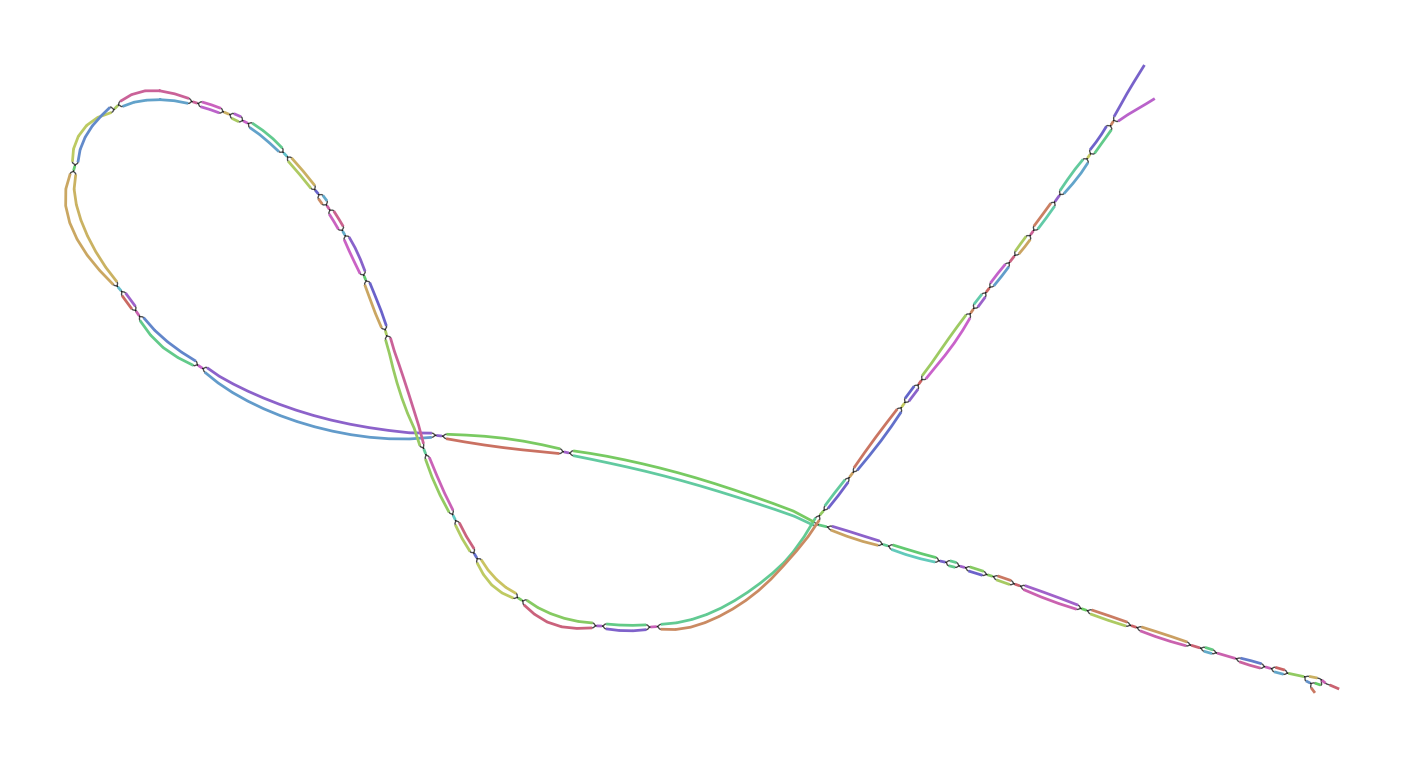

The table this chart was drawn from, first rows:
Node_Label, Sequence
k_1287, ACTCGATGGCATTGTGCGCGGCAATTGCCCCCACCCCCAG…
k_1289, GACTCGATGGCATTGTG
k_1499, ATACTGTGCATATTATGCAATGTTTATTCTTGTTTAGTGT…
k_1511, CCTCACATACTGTGCATATTAT
k_2529, CTACCACTATTGTGGCGTCTGGTGGCTTGGTCTTGCTATC…
k_2531, TCTACCACTATTGTGGC
k_2881, GAAGGTGGGTTGTGTCCTCTAGTCTTTGATCTTCTATGGT…
k_2883, TGAAGGTGGGTTGTGTC
k_3475, CTTCTCTATCTAGCTGCTCTGACAACTTTCCAGGGTTGAG…
k_3477, CCTTCTCTATCTAGCTG
k_4719, TTGCATCCATCATACCGTGAATTGCCTTCAGTTCCGTGTC…
k_4733, TTCTCACTTGCATCCATCATACC
k_5563, CCAATTTTTCAAAACCCGTCCTTTTTAAATCACTCAAGTT…
k_5565, GCCAATTTTTCAAAACC
k_5905, TGCCGTAGACTTCTTCTTCCCCATACCAGCTTGCTACAGT…
k_5921, TTTTGGCATGCCGTAGACTTCTTC
k_6957, TGCTTCTCTGAGTCCAGTACTTCTCCAACATTCTTCTTCT…
k_6959, GTGCTTCTCTGAGTCCA
k_7029, TTTTTTGGGGCTTGCCCGCTTCATGTAGAATTTGCATCCC…
k_7037, GTTATTTTTTGGGGCTTGCC
k_7325, GTTGCCATCTTTGATAATATGACAGCAGTGTCTCTGCCGG…
k_7379, CCCCTTTCTCCACTTGAATCCAATCTTGTTGCCATCTTTG…
k_7393, AGACATGGATCCTTGCAACCCTATTGAAACTCTTATATGG…
k_7431, AGGAAGCCATCATCCCCACAGACATGGATCCTTGC
k_8023, CTGGTTCTACTACCTTGGAGAGGTTATGGTAATTCCAAGT…
k_8027, GGCTGGTTCTACTACCTT
k_8587, TTCTCTCATCACTAGGAGTCCAGTCACAACTAAATGGTGC…
k_8589, ATTCTCTCATCACTAGG
k_9621, TGCAAGGCATAGGCCCTAGTTTATCATCCATTGCAATGAC…
k_9633, ATGGTTTGCAAGGCATAGGCCC
k_9853, CTATCACTGCCTTTGGGAGCTCAGTGGTCTTCCCTGCCCC…
k_9855, TCTATCACTGCCTTTGG
k_10435, ACAAATGTATAAGCTAACCATGTCGTTACTGTGGCGGCTG…
k_10465, CCAATATCTTCATTTACAAATGTATAAGCTA
k_10945, CAAAGTTGTCATCCATTTCTATTATGTCCTCTTGTTCTTT…
k_10959, CCGAATTCAAAGTTGTCATCCAT
k_11677, ATGGTGTGGGGCTGTCCCTAGCTTGTGTCACCACGTTCAA…
k_11709, TTCTTGCAGCCTGTCAATGGTGTGGGGCTGTC
k_12143, ATCTGGCACCGTCTGGACATCCGGAGTCCGTTTTGACGCC…
k_12145, CATCTGGCACCGTCTGG
k_12911, GCAGCACCCTATCAGGCTGTATTCGTAGCGGTTGGTTAAA…
k_13019, AACTCCATGTGCCATGTACAGCAGAGATTTTTAGTAGCAA…
k_13061, TATAAAAGTTCATTTGTGATCAACTCCATGTGCCATG
k_13105, GGGTTTTTGTTTGTATGTTTTGTATAAAAGTTCATTTG
k_13557, TATTCTTGCTCTTGACTTTCCCTTTTTTCTTTACCTGATA…
k_13559, GTATTCTTGCTCTTGAC
k_13971, GTTTCTTTTCTTCTTCTTCTAATAAATCCTTCAACTTCAG…
k_13977, TTGGTTTCTTTTCTTCTTC
k_14963, ACTGTTGCTACCCCCCTTATTTTGCTAGTCCTACTAAG
k_15077, GTCGAACCACTGACGACTACCCTGTACTCAGGGCTTCAGC…
k_15141, CACGTGGCATCTCGAGGCTCTTCCTCCGAAGCGTCGAACC…
k_15161, TGCCCTCGTCCACGTGGCATCTCGAG
k_15661, CCCTCTTTTCACATTTTAGACCTGTGTCAACAACTGTGTC…
k_15669, CTCACCCTCTTTTCACATTT
k_15815, ATTCTTCTATTGGGTGTTTTTGCCCTGTTGTGGTTACTGA…
k_15817, AATTCTTCTATTGGGTG
k_16619, AGATTCCACTCACAGGTCCCTTGCTATTACCCGACCTGCA…
k_16623, ATAGATTCCACTCACAGG
k_16879, ACAGGTCATAGTGGTAGTCCTTTGACCCGGTTGCTGTTTC…
k_16881, AACAGGTCATAGTGGTA
... 81 more rows
